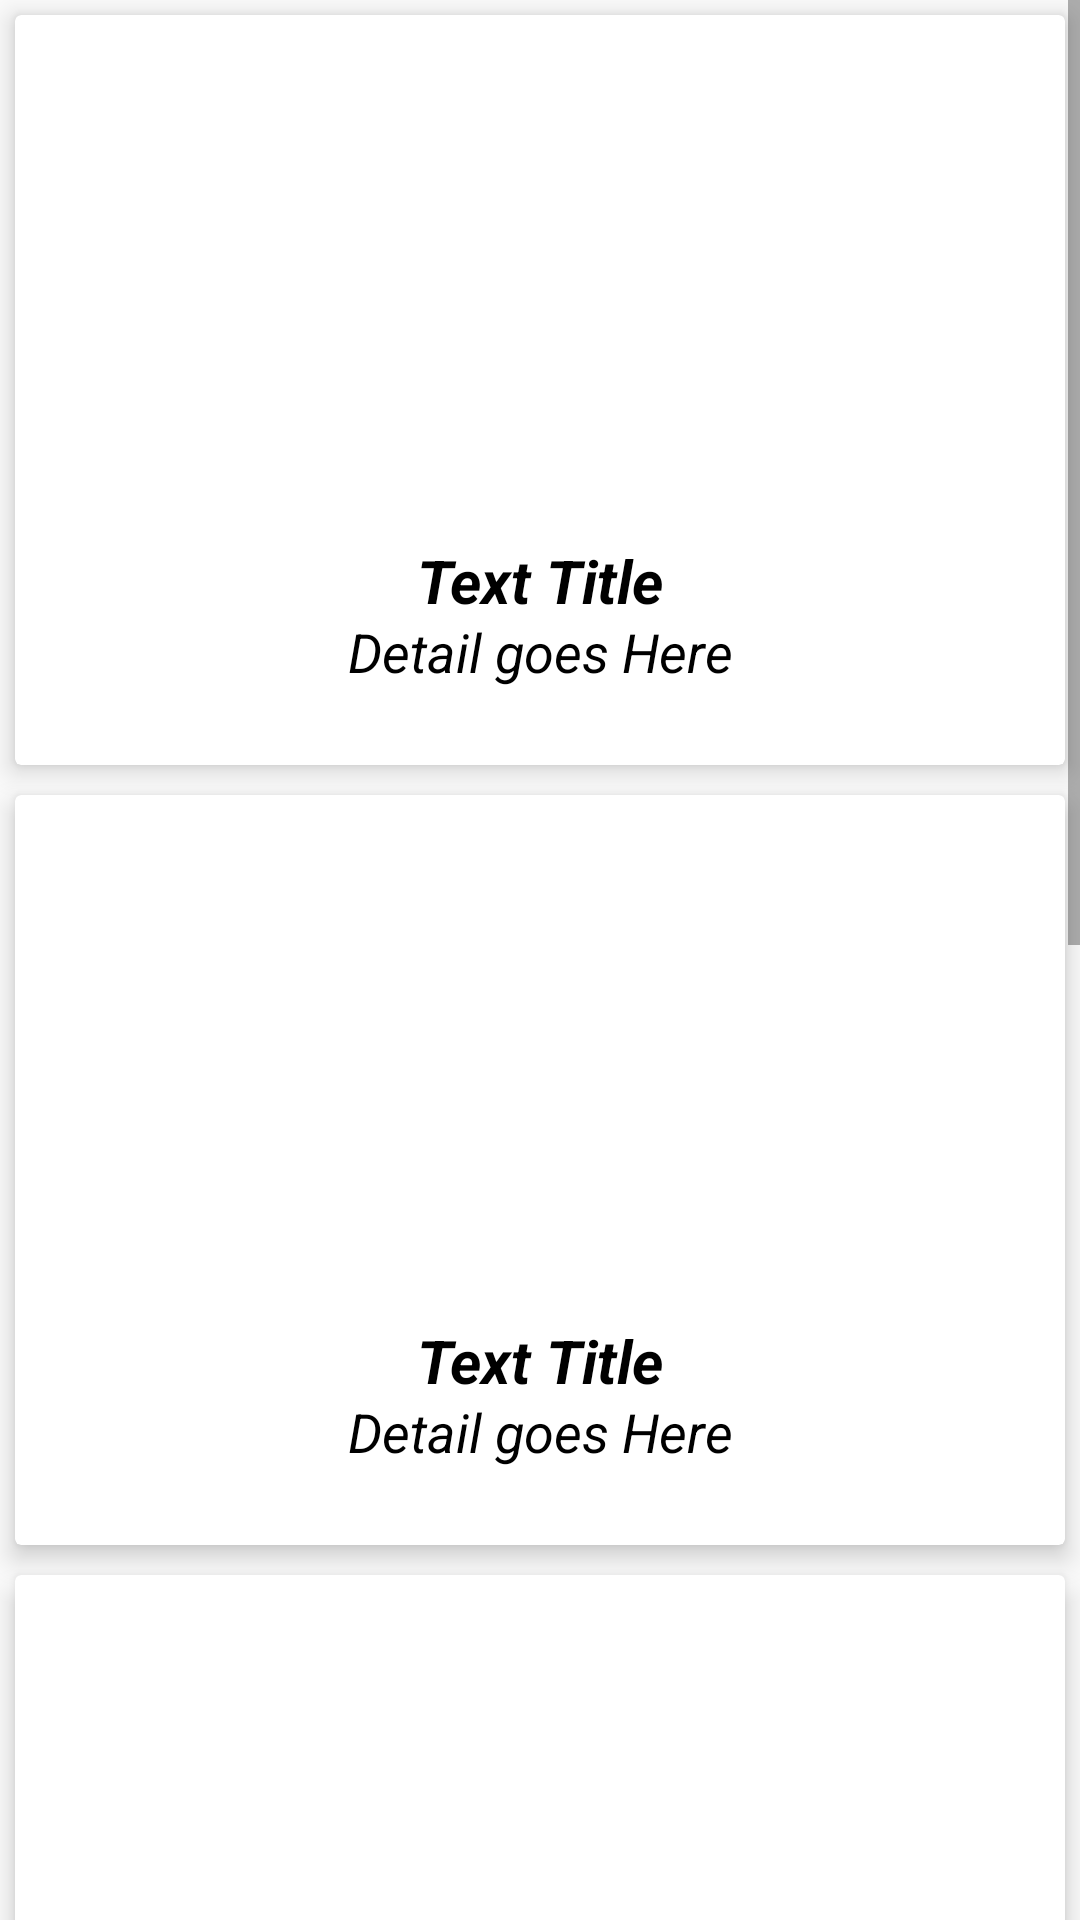

Layout XML and referenced resources for this Android screen:
<!-- AndroidManifest.xml: application theme AppTheme -->
<!-- res/layout/whats_new.xml -->
<?xml version="1.0" encoding="utf-8"?>
<ScrollView xmlns:android="http://schemas.android.com/apk/res/android"
    xmlns:app="http://schemas.android.com/apk/res-auto"
    android:layout_width="match_parent"
    android:layout_height="match_parent"
    >



    <LinearLayout
        android:layout_width="match_parent"
        android:layout_height="wrap_content"
        android:orientation="vertical">

    <android.support.v7.widget.CardView
        android:layout_width="match_parent"
        android:layout_margin="5sp"
        app:cardElevation="5sp"
        android:layout_height="250sp">

        <LinearLayout
            android:layout_width="match_parent"
            android:layout_height="match_parent"
            android:orientation="vertical"
            android:weightSum="5">

            <ImageView
                android:layout_width="match_parent"
                android:layout_height="0sp"
                android:id="@+id/image_1"
                android:layout_weight="3.5"
                />

            <TextView
                android:layout_width="match_parent"
                android:layout_height="0sp"
                android:layout_weight="0.5"
                android:textSize="20sp"
                android:textStyle="bold|italic"
                android:textColor="#000"
                android:text="Text Title"
                android:textAlignment="center"
                android:id="@+id/title_1"/>

            <TextView
                android:layout_width="match_parent"
                android:layout_height="0sp"
                android:layout_weight="1.5"
                android:textSize="18sp"
                android:textColor="#000"
                android:textStyle="italic"
                android:id="@+id/details_1"
                android:text="Detail goes Here"
                android:textAlignment="center"
                />

        </LinearLayout>


    </android.support.v7.widget.CardView>


    <android.support.v7.widget.CardView
        android:layout_width="match_parent"
        android:layout_margin="5sp"
        app:cardElevation="5sp"
        android:layout_height="250sp">

        <LinearLayout
            android:layout_width="match_parent"
            android:layout_height="match_parent"
            android:orientation="vertical"
            android:weightSum="5">

            <ImageView
                android:layout_width="match_parent"
                android:layout_height="0sp"
                android:id="@+id/image_2"
                android:layout_weight="3.5"
                />

            <TextView
                android:layout_width="match_parent"
                android:layout_height="0sp"
                android:layout_weight="0.5"
                android:textSize="20sp"
                android:textStyle="bold|italic"
                android:textColor="#000"
                android:text="Text Title"
                android:textAlignment="center"
                android:id="@+id/title_2"/>

            <TextView
                android:layout_width="match_parent"
                android:layout_height="0sp"
                android:layout_weight="1.5"
                android:textSize="18sp"
                android:textColor="#000"
                android:textStyle="italic"
                android:id="@+id/details_2"
                android:text="Detail goes Here"
                android:textAlignment="center"
                />

        </LinearLayout>


    </android.support.v7.widget.CardView>


    <android.support.v7.widget.CardView
        android:layout_width="match_parent"
        android:layout_margin="5sp"
        app:cardElevation="5sp"
        android:layout_height="250sp">

        <LinearLayout
            android:layout_width="match_parent"
            android:layout_height="match_parent"
            android:orientation="vertical"
            android:weightSum="5">

            <ImageView
                android:layout_width="match_parent"
                android:layout_height="0sp"
                android:id="@+id/image_3"
                android:layout_weight="3.5"
                />

            <TextView
                android:layout_width="match_parent"
                android:layout_height="0sp"
                android:layout_weight="0.5"
                android:textSize="20sp"
                android:textStyle="bold|italic"
                android:textColor="#000"
                android:text="Text Title"
                android:textAlignment="center"
                android:id="@+id/title_3"/>

            <TextView
                android:layout_width="match_parent"
                android:layout_height="0sp"
                android:layout_weight="1.5"
                android:textSize="18sp"
                android:textColor="#000"
                android:textStyle="italic"
                android:id="@+id/details_3"
                android:text="Detail goes Here"
                android:textAlignment="center"
                />

        </LinearLayout>


    </android.support.v7.widget.CardView>


    <android.support.v7.widget.CardView
        android:layout_width="match_parent"
        android:layout_margin="5sp"
        app:cardElevation="5sp"
        android:layout_height="250sp">

        <LinearLayout
            android:layout_width="match_parent"
            android:layout_height="match_parent"
            android:orientation="vertical"
            android:weightSum="5">

            <ImageView
                android:layout_width="match_parent"
                android:layout_height="0sp"
                android:id="@+id/image_4"
                android:layout_weight="3.5"
                />

            <TextView
                android:layout_width="match_parent"
                android:layout_height="0sp"
                android:layout_weight="0.5"
                android:textSize="20sp"
                android:textStyle="bold|italic"
                android:textColor="#000"
                android:text="Text Title"
                android:textAlignment="center"
                android:id="@+id/title_4"/>

            <TextView
                android:layout_width="match_parent"
                android:layout_height="0sp"
                android:layout_weight="1.5"
                android:textSize="18sp"
                android:textColor="#000"
                android:textStyle="italic"
                android:id="@+id/details_4"
                android:text="Detail goes Here"
                android:textAlignment="center"
                />

        </LinearLayout>


    </android.support.v7.widget.CardView>


    <android.support.v7.widget.CardView
        android:layout_width="match_parent"
        android:layout_margin="5sp"
        app:cardElevation="5sp"
        android:layout_height="250sp">

        <LinearLayout
            android:layout_width="match_parent"
            android:layout_height="match_parent"
            android:orientation="vertical"
            android:weightSum="5">

            <ImageView
                android:layout_width="match_parent"
                android:layout_height="0sp"
                android:id="@+id/image_5"
                android:layout_weight="3.5"
                />

            <TextView
                android:layout_width="match_parent"
                android:layout_height="0sp"
                android:layout_weight="0.5"
                android:textSize="20sp"
                android:textStyle="bold|italic"
                android:textColor="#000"
                android:text="Text Title"
                android:textAlignment="center"
                android:id="@+id/title_5"/>

            <TextView
                android:layout_width="match_parent"
                android:layout_height="0sp"
                android:layout_weight="1.5"
                android:textSize="18sp"
                android:textColor="#000"
                android:textStyle="italic"
                android:id="@+id/details_5"
                android:text="Detail goes Here"
                android:textAlignment="center"
                />

        </LinearLayout>


    </android.support.v7.widget.CardView>


    </LinearLayout>



</ScrollView>
<!-- resources referenced by this layout -->
<resources>
  <style name="AppTheme" parent="Theme.AppCompat.Light.NoActionBar">
          
          <item name="colorPrimary">@color/colorPrimary</item>
          <item name="colorPrimaryDark">@color/colorPrimaryDark</item>
          <item name="colorAccent">@color/colorAccent</item>
          <item name="android:navigationBarColor">@color/colorPrimary</item>
          <item name="textColorError">#fff</item>
          <item name="textColorPrimary">@color/colorPrimary</item>
          <item name="textColor">#000</item>
          <item name="backgroundColor">#fff</item>
  
  
      </style>
  <color name="colorPrimary">#d32f2f</color>
  <color name="colorPrimaryDark">#9a0007</color>
  <color name="colorAccent">#ff6659</color>
</resources>
